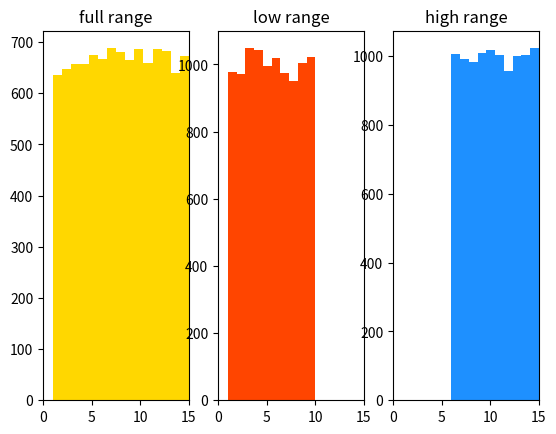
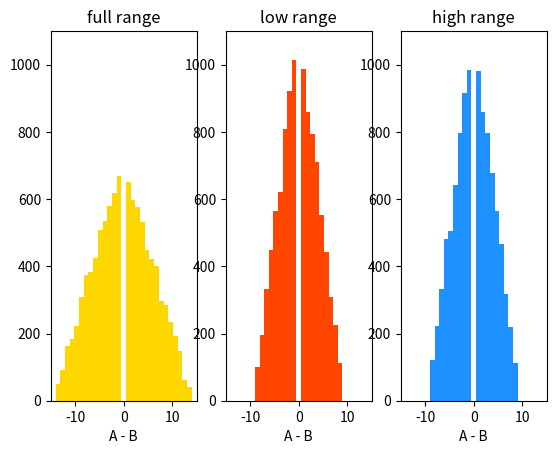
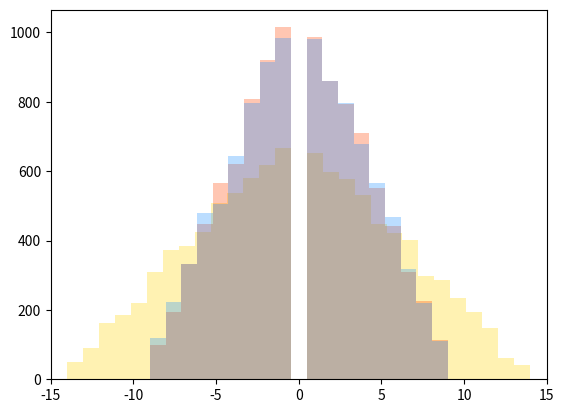
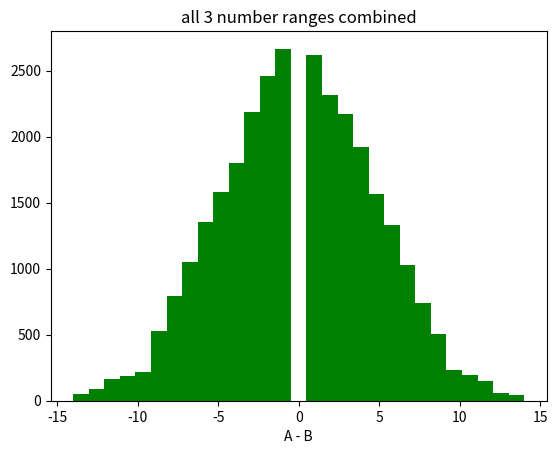

Recreate these plots in Python, in order.
import numpy as np
import random
import matplotlib.pyplot as plt

N = 10000
fullrange, lowrange, highrange = [[] for i in range(3)]
for i in range(N):
    fullrange.append(random.randint(1,15))
    lowrange.append(random.randint(1,10))
    highrange.append(random.randint(6,15))

# difference code
fulldiff, lowdiff, highdiff = [[] for i in range(3)]
allranges = [fullrange, lowrange, highrange]
abrecord = np.zeros((3,N,2))

for r in range(len(allranges)):
    for i in range(N):
        a = random.choice(allranges[r])
        b = random.choice(allranges[r])
        while a == b:
            b = random.choice(allranges[r])
        if r == 0:
            fulldiff.append(a-b)
        elif r==1:
            lowdiff.append(a-b)
        elif r==2:
            highdiff.append(a-b)
        abrecord[r,i,0] = a
        abrecord[r,i,1] = b



plt.figure()
fig, ax = plt.subplots(1,3)
ax[0].hist(fullrange, bins=15, color='gold')
ax[0].set_title('full range')
ax[1].hist(lowrange, bins=10, color='orangered')
ax[1].set_title('low range')
ax[2].hist(highrange, bins=10, color='dodgerblue')
ax[2].set_title('high range')
ax[0].set_xlim(0,15)
ax[1].set_xlim(0,15)
ax[2].set_xlim(0,15)

plt.figure()
fig, ax = plt.subplots(1,3)
ax[0].hist(fulldiff, color='gold', bins=29)
ax[1].hist(lowdiff, color='orangered', bins=19)
ax[2].hist(highdiff, color='dodgerblue', bins=19)

ax[0].set_xlim(-15,15)
ax[1].set_xlim(-15,15)
ax[2].set_xlim(-15,15)
ax[0].set_title('full range')
ax[0].set_xlabel('A - B')
ax[1].set_title('low range')
ax[1].set_xlabel('A - B')
ax[2].set_title('high range')
ax[2].set_xlabel('A - B')
ax[0].set_ylim(0,1100)
ax[1].set_ylim(0,1100)
ax[2].set_ylim(0,1100)


plt.figure()
plt.hist(fulldiff, color='gold', bins=29, alpha=0.3)
plt.hist(lowdiff, color='orangered', bins=19, alpha=0.3)
plt.hist(highdiff, color='dodgerblue', bins=19, alpha=0.3)
plt.xlim(-15,15)


# And finally, if we need to represent ALL these differences, the distribution over different differences becomes...
# Remember that we only have one decoder.

plt.figure()
allnumbers = [fulldiff[:], lowdiff[:], highdiff[:]]
allnumbers = [a for sublist in allnumbers for a in sublist]
plt.hist(allnumbers, color='green', bins=29)
plt.title('all 3 number ranges combined')
plt.xlabel('A - B')


# Also, what would even one of these difference codes look like if we averaged over all the number Bs?
#meanAcount = np.zeros(np.max(fullrange))
#for i in range(np.max(fullrange)):  # for each number A
#    for j in range(len(fullrange)):
#        if
#    meanAcount[i]



# Now if we were going to allocate neural resource efficiently to representing that entire distribution, how would we do it?
